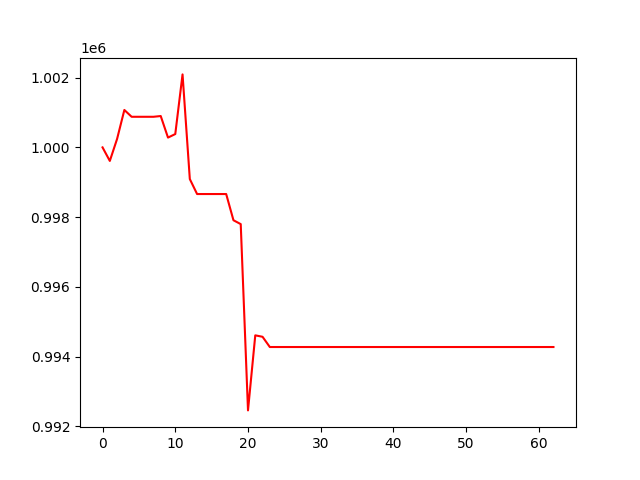

Source data for this figure (header and first rows):
, 0
0, 1000000
1, 999611
2, 1000243
3, 1001074
4, 1000878
5, 1000878
6, 1000878
7, 1000878
8, 1000900
9, 1000281
10, 1000383
11, 1002094
12, 999091
13, 998662
14, 998662
15, 998662
16, 998662
17, 998662
18, 997910
19, 997799
20, 992454
21, 994607
22, 994566
23, 994272
24, 994272
25, 994272
26, 994272
27, 994272
28, 994272
29, 994272
30, 994272
31, 994272
32, 994272
33, 994272
34, 994272
35, 994272
36, 994272
37, 994272
38, 994272
39, 994272
40, 994272
41, 994272
42, 994272
43, 994272
44, 994272
45, 994272
46, 994272
47, 994272
48, 994272
49, 994272
50, 994272
51, 994272
52, 994272
53, 994272
54, 994272
55, 994272
56, 994272
57, 994272
58, 994272
59, 994272
... 3 more rows
